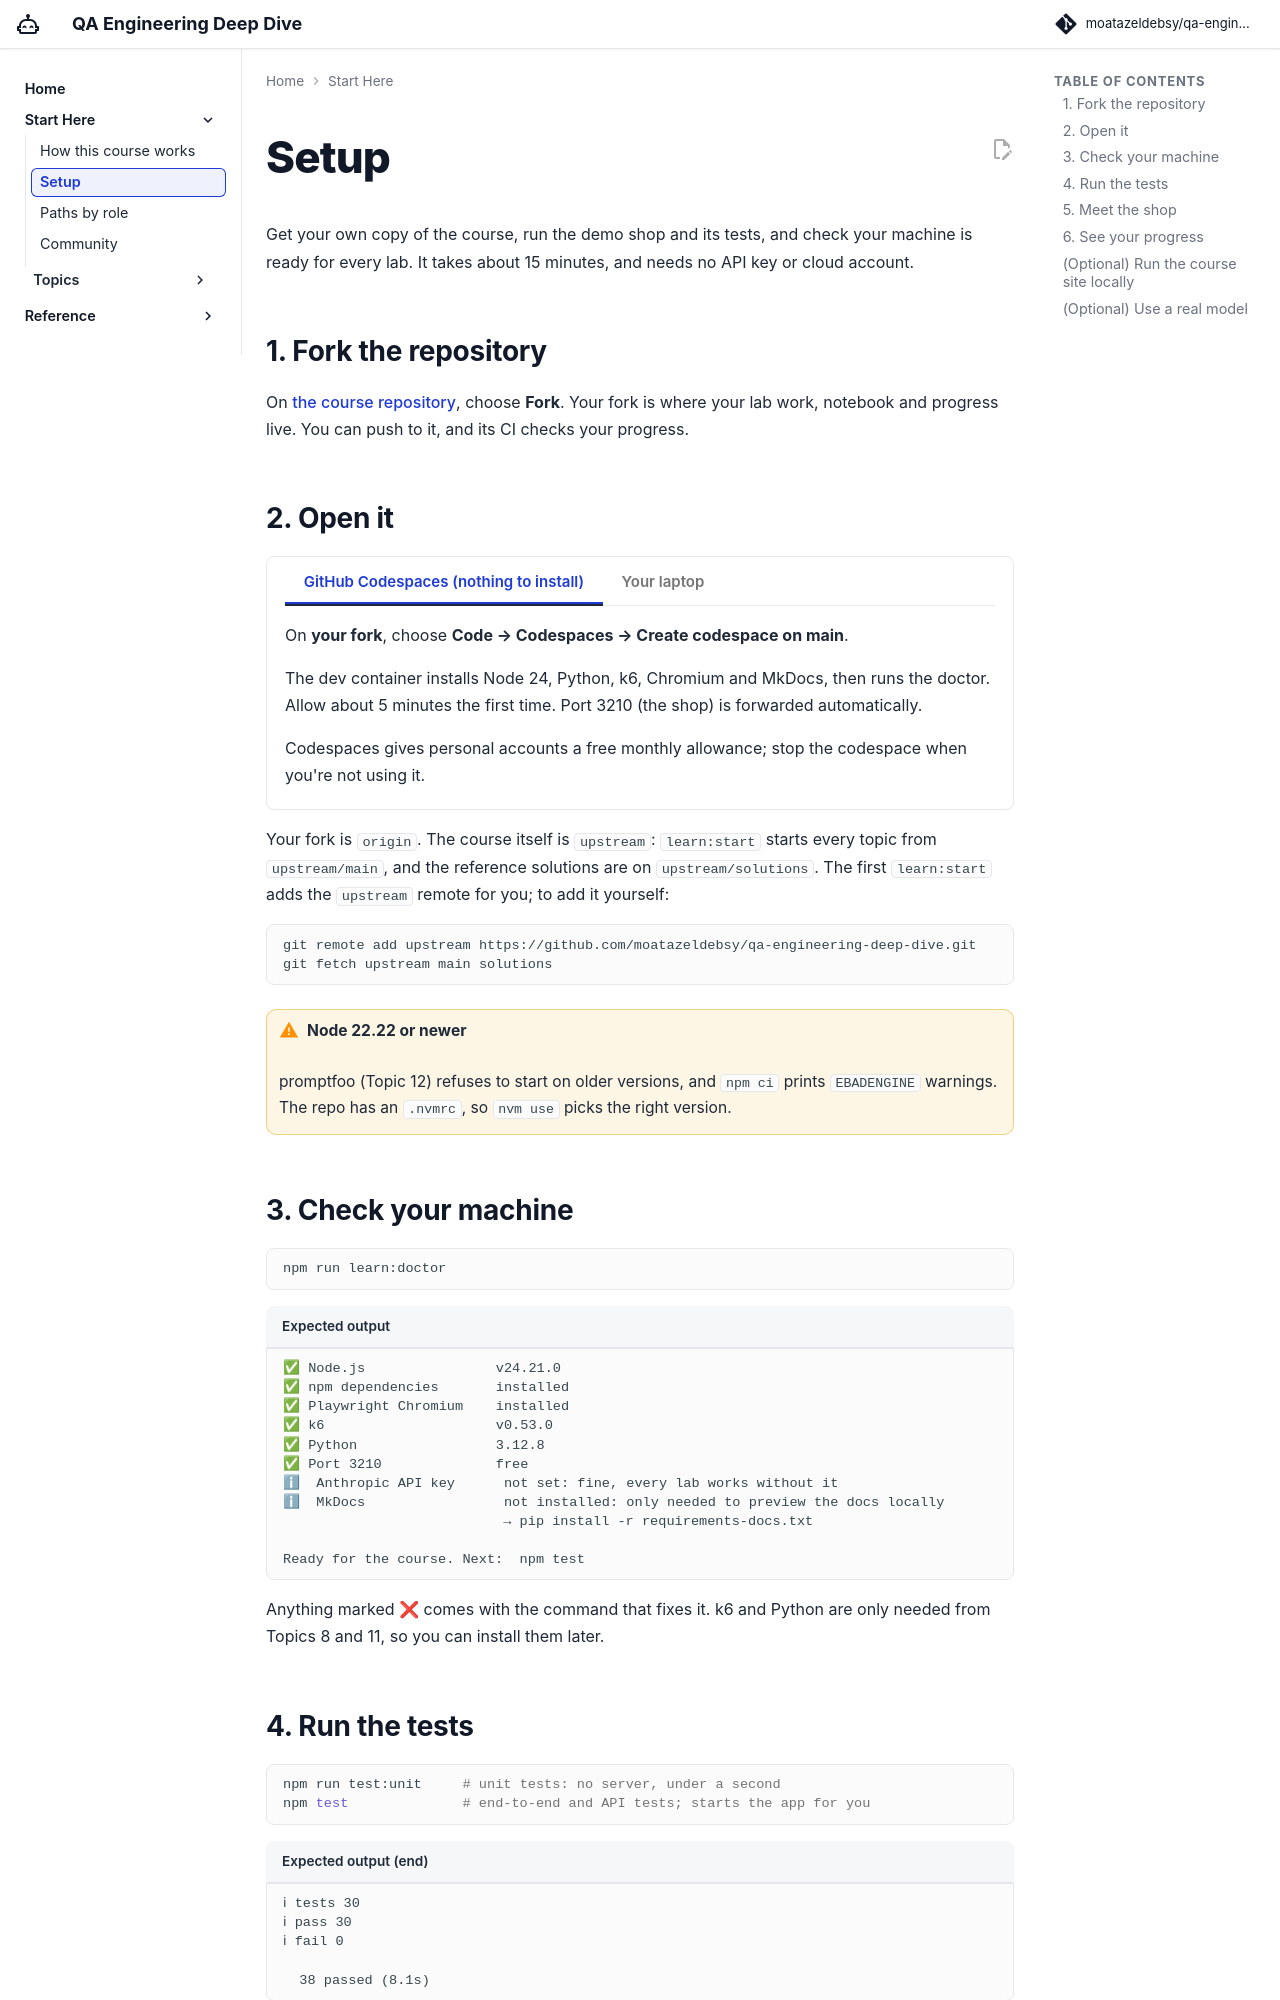

repository: moatazeldebsy/qa-ai-era-workshop · page: start/setup/index.html · generator: mkdocs

# Setup

Get your own copy of the course, run the demo shop and its tests, and check your machine is ready for every lab. It takes about 15 minutes, and needs no API key or cloud account.

## 1. Fork the repository

On [the course repository](https://github.com/moatazeldebsy/qa-engineering-deep-dive), choose **Fork**. Your fork is where your lab work, notebook and progress live. You can push to it, and its CI checks your progress.

## 2. Open it

=== "GitHub Codespaces (nothing to install)"

    On **your fork**, choose **Code → Codespaces → Create codespace on main**.

    The dev container installs Node 24, Python, k6, Chromium and MkDocs, then runs the doctor. Allow about 5 minutes the first time. Port 3210 (the shop) is forwarded automatically.

    Codespaces gives personal accounts a free monthly allowance; stop the codespace when you're not using it.

=== "Your laptop"

    | Tool | Version | Install |
    |------|---------|---------|
    | Node.js | ≥ 22.22 (24 recommended) | `nvm install 24` · [nodejs.org](https://nodejs.org) |
    | Git | any recent | `brew install git` · [git-scm.com](https://git-scm.com) |
    | k6 | ≥ 0.50 | `brew install k6` · `winget install k6` · [other platforms](https://grafana.com/docs/k6/latest/set-up/install-k6/) (Topic 8) |
    | Python | ≥ 3.9 | `brew install python` (Topic 11) |
    | Docker | any recent | optional: run the shop in containers; Topics 7 and 9 |

    ```bash
    git clone https://github.com/<you>/qa-engineering-deep-dive.git
    cd qa-engineering-deep-dive
    nvm use                                    # Node from .nvmrc
    npm ci
    npx playwright install --with-deps chromium
    ```

Your fork is `origin`. The course itself is `upstream`: `learn:start` starts every topic from `upstream/main`, and the reference solutions are on `upstream/solutions`. The first `learn:start` adds the `upstream` remote for you; to add it yourself:

```bash
git remote add upstream https://github.com/moatazeldebsy/qa-engineering-deep-dive.git
git fetch upstream main solutions
```

!!! warning "Node 22.22 or newer"
    promptfoo (Topic 12) refuses to start on older versions, and `npm ci` prints `EBADENGINE` warnings. The repo has an `.nvmrc`, so `nvm use` picks the right version.

## 3. Check your machine

```bash
npm run learn:doctor
```

```text title="Expected output"
✅ Node.js                v24.21.0
✅ npm dependencies       installed
✅ Playwright Chromium    installed
✅ k6                     v0.53.0
✅ Python                 3.12.8
✅ Port 3210              free
ℹ  Anthropic API key      not set: fine, every lab works without it
ℹ  MkDocs                 not installed: only needed to preview the docs locally
                           → pip install -r requirements-docs.txt

Ready for the course. Next:  npm test
```

Anything marked ❌ comes with the command that fixes it. k6 and Python are only needed from Topics 8 and 11, so you can install them later.

## 4. Run the tests

```bash
npm run test:unit     # unit tests: no server, under a second
npm test              # end-to-end and API tests; starts the app for you
```

```text title="Expected output (end)"
ℹ tests 30
ℹ pass 30
ℹ fail 0

  38 passed (8.1s)
```

??? question "Every Playwright test fails with `Unexpected end of JSON input`?"
    Something else is listening on port 3210, and Playwright reused it instead of starting the app. Stop it, or run `PORT=3300 npm test`.
